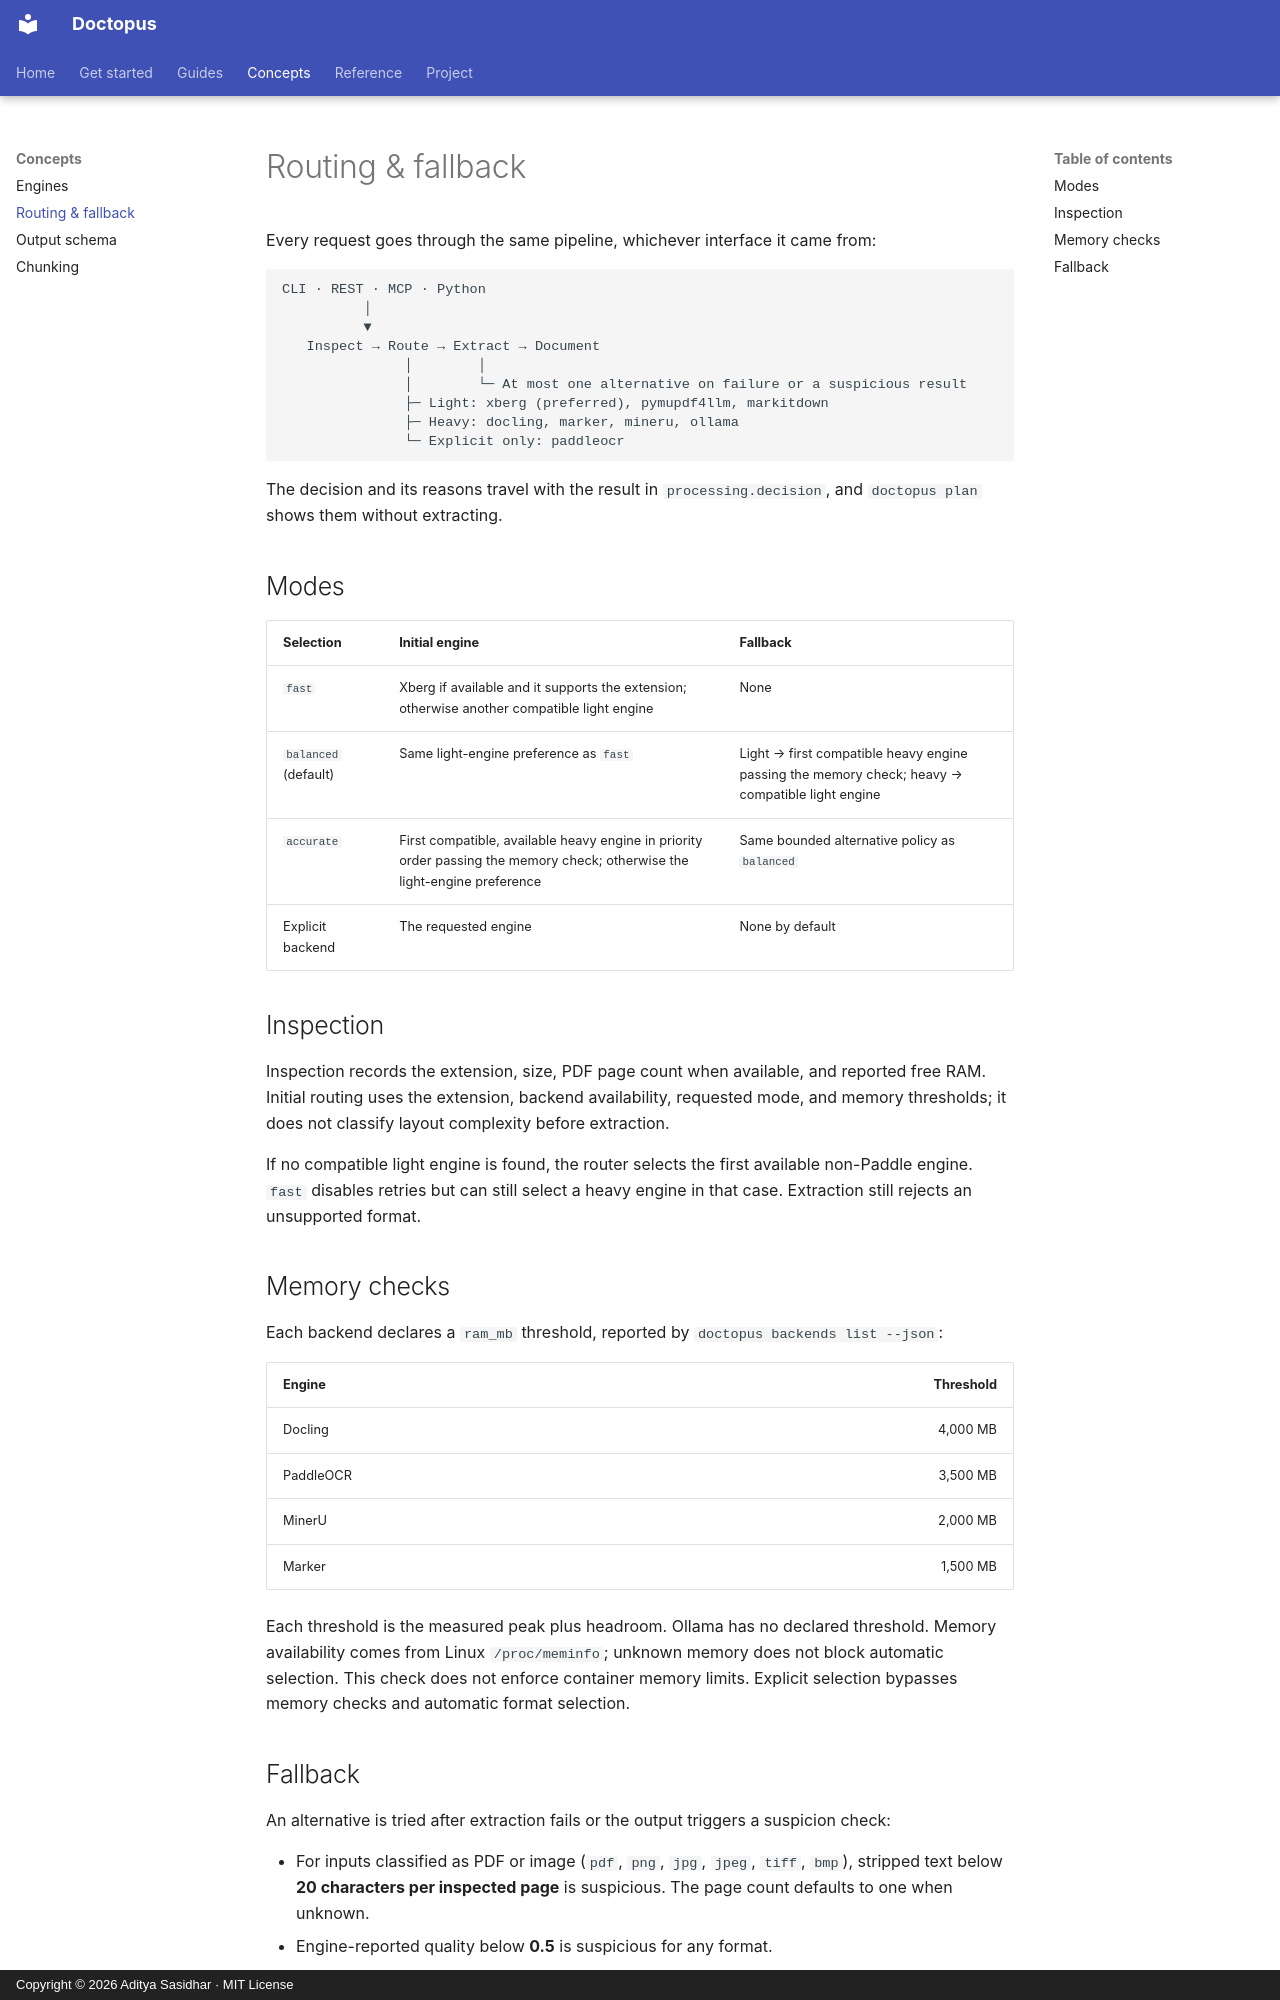

repository: adityasasidhar/doctopus · page: concepts/routing/index.html · generator: mkdocs · copyright: Copyright © 2026 Aditya Sasidhar · MIT License

# Routing & fallback

Every request goes through the same pipeline, whichever interface it came from:

```text
CLI · REST · MCP · Python
          │
          ▼
   Inspect → Route → Extract → Document
               │        │
               │        └─ At most one alternative on failure or a suspicious result
               ├─ Light: xberg (preferred), pymupdf4llm, markitdown
               ├─ Heavy: docling, marker, mineru, ollama
               └─ Explicit only: paddleocr
```

The decision and its reasons travel with the result in `processing.decision`, and `doctopus plan` shows them without extracting.

## Modes

| Selection | Initial engine | Fallback |
| --- | --- | --- |
| `fast` | Xberg if available and it supports the extension; otherwise another compatible light engine | None |
| `balanced` (default) | Same light-engine preference as `fast` | Light → first compatible heavy engine passing the memory check; heavy → compatible light engine |
| `accurate` | First compatible, available heavy engine in priority order passing the memory check; otherwise the light-engine preference | Same bounded alternative policy as `balanced` |
| Explicit backend | The requested engine | None by default |

## Inspection

Inspection records the extension, size, PDF page count when available, and reported free RAM. Initial routing uses the extension, backend availability, requested mode, and memory thresholds; it does not classify layout complexity before extraction.

If no compatible light engine is found, the router selects the first available non-Paddle engine. `fast` disables retries but can still select a heavy engine in that case. Extraction still rejects an unsupported format.

## Memory checks

Each backend declares a `ram_mb` threshold, reported by `doctopus backends list --json`:

| Engine | Threshold |
| --- | ---: |
| Docling | 4,000 MB |
| PaddleOCR | 3,500 MB |
| MinerU | 2,000 MB |
| Marker | 1,500 MB |

Each threshold is the measured peak plus headroom. Ollama has no declared threshold. Memory availability comes from Linux `/proc/meminfo`; unknown memory does not block automatic selection. This check does not enforce container memory limits. Explicit selection bypasses memory checks and automatic format selection.
